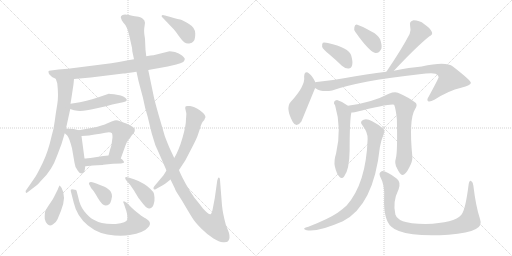
t = 0.00 s
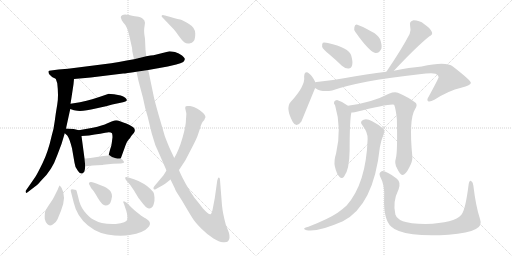
t = 3.28 s
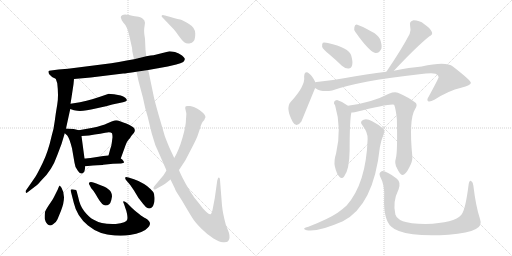
t = 6.55 s
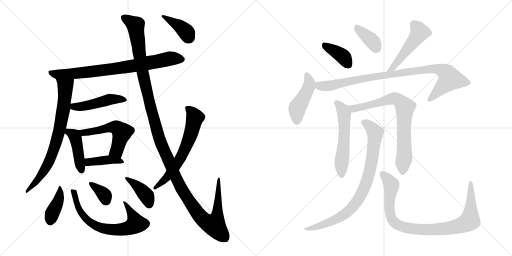
t = 9.83 s
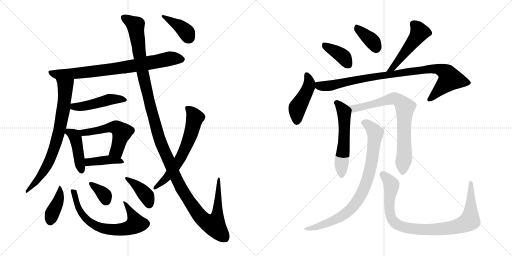
t = 13.10 s
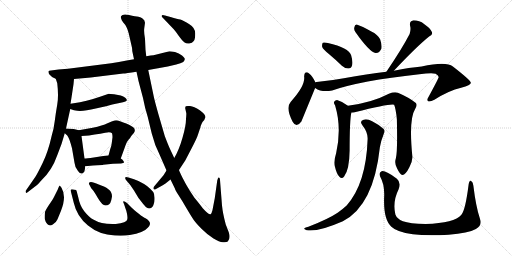
t = 16.38 s

The animated SVG that drew these frames (rendered in a browser with its animation timeline set to each time). Animation: 22 CSS @keyframes rules; one cycle of 16.38 s.

<svg version="1.1" viewBox="0 0 2048 1024" xmlns="http://www.w3.org/2000/svg">
  <g stroke="lightgray" stroke-dasharray="1,1" stroke-width="1" transform="scale(4, 4)">
    <line x1="0" y1="0" x2="256" y2="256"></line>
    <line x1="256" y1="0" x2="0" y2="256"></line>
    <line x1="128" y1="0" x2="128" y2="256"></line>
    <line x1="0" y1="128" x2="256" y2="128"></line>
    <line x1="256" y1="0" x2="512" y2="256"></line>
    <line x1="512" y1="0" x2="256" y2="256"></line>
    <line x1="384" y1="0" x2="384" y2="256"></line>
    <line x1="256" y1="128" x2="512" y2="128"></line>
  </g>
<g transform="scale(1, -1) translate(0, -850)">
   <style type="text/css">
    @keyframes keyframes0 {
      from {
       stroke: black;
       stroke-dashoffset: 788;
       stroke-width: 128;
       }
       72% {
       animation-timing-function: step-end;
       stroke: black;
       stroke-dashoffset: 0;
       stroke-width: 128;
       }
       to {
       stroke: black;
       stroke-width: 1024;
       }
       }
       #make-me-a-hanzi-animation-0 {
         animation: keyframes0 0.891276s both;
         animation-delay: 0.000000s;
         animation-timing-function: linear;
       }
    @keyframes keyframes1 {
      from {
       stroke: black;
       stroke-dashoffset: 756;
       stroke-width: 128;
       }
       71% {
       animation-timing-function: step-end;
       stroke: black;
       stroke-dashoffset: 0;
       stroke-width: 128;
       }
       to {
       stroke: black;
       stroke-width: 1024;
       }
       }
       #make-me-a-hanzi-animation-1 {
         animation: keyframes1 0.865234s both;
         animation-delay: 0.891276s;
         animation-timing-function: linear;
       }
    @keyframes keyframes2 {
      from {
       stroke: black;
       stroke-dashoffset: 470;
       stroke-width: 128;
       }
       60% {
       animation-timing-function: step-end;
       stroke: black;
       stroke-dashoffset: 0;
       stroke-width: 128;
       }
       to {
       stroke: black;
       stroke-width: 1024;
       }
       }
       #make-me-a-hanzi-animation-2 {
         animation: keyframes2 0.632487s both;
         animation-delay: 1.756510s;
         animation-timing-function: linear;
       }
    @keyframes keyframes3 {
      from {
       stroke: black;
       stroke-dashoffset: 433;
       stroke-width: 128;
       }
       58% {
       animation-timing-function: step-end;
       stroke: black;
       stroke-dashoffset: 0;
       stroke-width: 128;
       }
       to {
       stroke: black;
       stroke-width: 1024;
       }
       }
       #make-me-a-hanzi-animation-3 {
         animation: keyframes3 0.602376s both;
         animation-delay: 2.388997s;
         animation-timing-function: linear;
       }
    @keyframes keyframes4 {
      from {
       stroke: black;
       stroke-dashoffset: 537;
       stroke-width: 128;
       }
       64% {
       animation-timing-function: step-end;
       stroke: black;
       stroke-dashoffset: 0;
       stroke-width: 128;
       }
       to {
       stroke: black;
       stroke-width: 1024;
       }
       }
       #make-me-a-hanzi-animation-4 {
         animation: keyframes4 0.687012s both;
         animation-delay: 2.991373s;
         animation-timing-function: linear;
       }
    @keyframes keyframes5 {
      from {
       stroke: black;
       stroke-dashoffset: 406;
       stroke-width: 128;
       }
       57% {
       animation-timing-function: step-end;
       stroke: black;
       stroke-dashoffset: 0;
       stroke-width: 128;
       }
       to {
       stroke: black;
       stroke-width: 1024;
       }
       }
       #make-me-a-hanzi-animation-5 {
         animation: keyframes5 0.580404s both;
         animation-delay: 3.678385s;
         animation-timing-function: linear;
       }
    @keyframes keyframes6 {
      from {
       stroke: black;
       stroke-dashoffset: 402;
       stroke-width: 128;
       }
       57% {
       animation-timing-function: step-end;
       stroke: black;
       stroke-dashoffset: 0;
       stroke-width: 128;
       }
       to {
       stroke: black;
       stroke-width: 1024;
       }
       }
       #make-me-a-hanzi-animation-6 {
         animation: keyframes6 0.577148s both;
         animation-delay: 4.258789s;
         animation-timing-function: linear;
       }
    @keyframes keyframes7 {
      from {
       stroke: black;
       stroke-dashoffset: 689;
       stroke-width: 128;
       }
       69% {
       animation-timing-function: step-end;
       stroke: black;
       stroke-dashoffset: 0;
       stroke-width: 128;
       }
       to {
       stroke: black;
       stroke-width: 1024;
       }
       }
       #make-me-a-hanzi-animation-7 {
         animation: keyframes7 0.810710s both;
         animation-delay: 4.835937s;
         animation-timing-function: linear;
       }
    @keyframes keyframes8 {
      from {
       stroke: black;
       stroke-dashoffset: 352;
       stroke-width: 128;
       }
       53% {
       animation-timing-function: step-end;
       stroke: black;
       stroke-dashoffset: 0;
       stroke-width: 128;
       }
       to {
       stroke: black;
       stroke-width: 1024;
       }
       }
       #make-me-a-hanzi-animation-8 {
         animation: keyframes8 0.536458s both;
         animation-delay: 5.646647s;
         animation-timing-function: linear;
       }
    @keyframes keyframes9 {
      from {
       stroke: black;
       stroke-dashoffset: 396;
       stroke-width: 128;
       }
       56% {
       animation-timing-function: step-end;
       stroke: black;
       stroke-dashoffset: 0;
       stroke-width: 128;
       }
       to {
       stroke: black;
       stroke-width: 1024;
       }
       }
       #make-me-a-hanzi-animation-9 {
         animation: keyframes9 0.572266s both;
         animation-delay: 6.183105s;
         animation-timing-function: linear;
       }
    @keyframes keyframes10 {
      from {
       stroke: black;
       stroke-dashoffset: 1384;
       stroke-width: 128;
       }
       82% {
       animation-timing-function: step-end;
       stroke: black;
       stroke-dashoffset: 0;
       stroke-width: 128;
       }
       to {
       stroke: black;
       stroke-width: 1024;
       }
       }
       #make-me-a-hanzi-animation-10 {
         animation: keyframes10 1.376302s both;
         animation-delay: 6.755371s;
         animation-timing-function: linear;
       }
    @keyframes keyframes11 {
      from {
       stroke: black;
       stroke-dashoffset: 638;
       stroke-width: 128;
       }
       67% {
       animation-timing-function: step-end;
       stroke: black;
       stroke-dashoffset: 0;
       stroke-width: 128;
       }
       to {
       stroke: black;
       stroke-width: 1024;
       }
       }
       #make-me-a-hanzi-animation-11 {
         animation: keyframes11 0.769206s both;
         animation-delay: 8.131673s;
         animation-timing-function: linear;
       }
    @keyframes keyframes12 {
      from {
       stroke: black;
       stroke-dashoffset: 392;
       stroke-width: 128;
       }
       56% {
       animation-timing-function: step-end;
       stroke: black;
       stroke-dashoffset: 0;
       stroke-width: 128;
       }
       to {
       stroke: black;
       stroke-width: 1024;
       }
       }
       #make-me-a-hanzi-animation-12 {
         animation: keyframes12 0.569010s both;
         animation-delay: 8.900879s;
         animation-timing-function: linear;
       }
    @keyframes keyframes13 {
      from {
       stroke: black;
       stroke-dashoffset: 386;
       stroke-width: 128;
       }
       56% {
       animation-timing-function: step-end;
       stroke: black;
       stroke-dashoffset: 0;
       stroke-width: 128;
       }
       to {
       stroke: black;
       stroke-width: 1024;
       }
       }
       #make-me-a-hanzi-animation-13 {
         animation: keyframes13 0.564128s both;
         animation-delay: 9.469889s;
         animation-timing-function: linear;
       }
    @keyframes keyframes14 {
      from {
       stroke: black;
       stroke-dashoffset: 368;
       stroke-width: 128;
       }
       55% {
       animation-timing-function: step-end;
       stroke: black;
       stroke-dashoffset: 0;
       stroke-width: 128;
       }
       to {
       stroke: black;
       stroke-width: 1024;
       }
       }
       #make-me-a-hanzi-animation-14 {
         animation: keyframes14 0.549479s both;
         animation-delay: 10.034017s;
         animation-timing-function: linear;
       }
    @keyframes keyframes15 {
      from {
       stroke: black;
       stroke-dashoffset: 495;
       stroke-width: 128;
       }
       62% {
       animation-timing-function: step-end;
       stroke: black;
       stroke-dashoffset: 0;
       stroke-width: 128;
       }
       to {
       stroke: black;
       stroke-width: 1024;
       }
       }
       #make-me-a-hanzi-animation-15 {
         animation: keyframes15 0.652832s both;
         animation-delay: 10.583496s;
         animation-timing-function: linear;
       }
    @keyframes keyframes16 {
      from {
       stroke: black;
       stroke-dashoffset: 451;
       stroke-width: 128;
       }
       59% {
       animation-timing-function: step-end;
       stroke: black;
       stroke-dashoffset: 0;
       stroke-width: 128;
       }
       to {
       stroke: black;
       stroke-width: 1024;
       }
       }
       #make-me-a-hanzi-animation-16 {
         animation: keyframes16 0.617025s both;
         animation-delay: 11.236328s;
         animation-timing-function: linear;
       }
    @keyframes keyframes17 {
      from {
       stroke: black;
       stroke-dashoffset: 935;
       stroke-width: 128;
       }
       75% {
       animation-timing-function: step-end;
       stroke: black;
       stroke-dashoffset: 0;
       stroke-width: 128;
       }
       to {
       stroke: black;
       stroke-width: 1024;
       }
       }
       #make-me-a-hanzi-animation-17 {
         animation: keyframes17 1.010905s both;
         animation-delay: 11.853353s;
         animation-timing-function: linear;
       }
    @keyframes keyframes18 {
      from {
       stroke: black;
       stroke-dashoffset: 556;
       stroke-width: 128;
       }
       64% {
       animation-timing-function: step-end;
       stroke: black;
       stroke-dashoffset: 0;
       stroke-width: 128;
       }
       to {
       stroke: black;
       stroke-width: 1024;
       }
       }
       #make-me-a-hanzi-animation-18 {
         animation: keyframes18 0.702474s both;
         animation-delay: 12.864258s;
         animation-timing-function: linear;
       }
    @keyframes keyframes19 {
      from {
       stroke: black;
       stroke-dashoffset: 757;
       stroke-width: 128;
       }
       71% {
       animation-timing-function: step-end;
       stroke: black;
       stroke-dashoffset: 0;
       stroke-width: 128;
       }
       to {
       stroke: black;
       stroke-width: 1024;
       }
       }
       #make-me-a-hanzi-animation-19 {
         animation: keyframes19 0.866048s both;
         animation-delay: 13.566732s;
         animation-timing-function: linear;
       }
    @keyframes keyframes20 {
      from {
       stroke: black;
       stroke-dashoffset: 845;
       stroke-width: 128;
       }
       73% {
       animation-timing-function: step-end;
       stroke: black;
       stroke-dashoffset: 0;
       stroke-width: 128;
       }
       to {
       stroke: black;
       stroke-width: 1024;
       }
       }
       #make-me-a-hanzi-animation-20 {
         animation: keyframes20 0.937663s both;
         animation-delay: 14.432780s;
         animation-timing-function: linear;
       }
    @keyframes keyframes21 {
      from {
       stroke: black;
       stroke-dashoffset: 929;
       stroke-width: 128;
       }
       75% {
       animation-timing-function: step-end;
       stroke: black;
       stroke-dashoffset: 0;
       stroke-width: 128;
       }
       to {
       stroke: black;
       stroke-width: 1024;
       }
       }
       #make-me-a-hanzi-animation-21 {
         animation: keyframes21 1.006022s both;
         animation-delay: 15.370443s;
         animation-timing-function: linear;
       }
</style>
<path d="M 296.0 534.0 L 363.0 540.0 L 493.0 556.0 Q 503.0 556.0 546.0 563.0 L 593.0 570.0 L 671.0 584.0 L 705.0 592.0 Q 724.0 597.0 733.0 602.0 Q 739.0 608.0 739.0 613.0 Q 740.0 618.0 728.0 628.0 Q 716.0 638.0 700.0 642.0 Q 684.0 645.0 678.0 645.0 L 614.0 629.0 Q 605.0 629.0 585.0 625.0 L 536.0 613.0 L 507.0 608.0 Q 475.0 601.0 445.0 597.0 L 272.0 575.0 L 234.0 572.0 L 204.0 568.0 Q 195.0 568.0 194.0 565.0 Q 193.0 562.0 196.0 554.0 L 204.0 546.0 Q 209.0 541.0 212.0 540.0 L 223.0 535.0 L 296.0 534.0 Z" fill="lightgray"></path> 
<path d="M 294.0 513.0 L 296.0 534.0 C 299.0 564.0 214.0 563.0 223.0 535.0 L 229.0 517.0 Q 235.0 466.0 229.0 432.0 Q 223.0 398.0 219.0 366.0 Q 215.0 333.0 207.0 308.0 Q 192.0 241.0 170.0 197.0 Q 148.0 152.0 141.0 142.0 L 105.0 90.0 Q 101.0 86.0 103.0 81.0 Q 105.0 75.0 113.0 83.0 L 139.0 103.0 Q 149.0 109.0 165.0 128.0 Q 208.0 168.0 229.0 229.0 L 246.0 274.0 L 259.0 317.0 L 264.0 336.0 L 281.0 414.0 L 282.0 435.0 L 286.0 460.0 L 294.0 513.0 Z" fill="lightgray"></path> 
<path d="M 281.0 414.0 L 296.0 409.0 L 309.0 407.0 Q 334.0 404.0 383.0 416.0 Q 432.0 427.0 449.0 432.0 L 492.0 441.0 Q 517.0 446.0 501.0 459.0 Q 494.0 464.0 483.0 468.0 L 456.0 473.0 Q 440.0 475.0 435.0 475.0 L 403.0 464.0 Q 376.0 454.0 320.0 441.0 L 282.0 435.0 C 252.0 430.0 253.0 423.0 281.0 414.0 Z" fill="lightgray"></path> 
<path d="M 259.0 317.0 L 269.0 308.0 Q 277.0 299.0 288.0 257.0 L 298.0 199.0 Q 300.0 178.0 312.0 166.0 Q 320.0 154.0 329.0 156.0 Q 338.0 159.0 339.0 170.0 L 341.0 185.0 L 338.0 216.0 L 326.0 306.0 C 323.0 327.0 323.0 327.0 315.0 329.0 L 299.0 333.0 Q 290.0 335.0 264.0 336.0 C 237.0 337.0 237.0 337.0 259.0 317.0 Z" fill="lightgray"></path> 
<path d="M 483.0 216.0 L 499.0 260.0 Q 507.0 284.0 514.0 291.0 Q 521.0 298.0 525.0 306.0 L 536.0 319.0 Q 544.0 332.0 533.0 341.0 Q 517.0 352.0 505.0 356.0 Q 494.0 359.0 480.0 365.0 Q 467.0 371.0 458.0 368.0 Q 449.0 365.0 430.0 357.0 Q 411.0 348.0 371.0 339.0 L 315.0 329.0 C 285.0 324.0 296.0 304.0 326.0 306.0 L 356.0 308.0 L 379.0 312.0 Q 402.0 314.0 421.0 319.0 Q 441.0 324.0 448.0 317.0 Q 450.0 311.0 450.0 301.0 L 447.0 278.0 Q 446.0 266.0 441.0 254.0 L 434.0 228.0 C 426.0 199.0 473.0 188.0 483.0 216.0 Z" fill="lightgray"></path> 
<path d="M 341.0 185.0 L 372.0 188.0 Q 412.0 190.0 413.0 191.0 L 452.0 195.0 L 484.0 196.0 Q 495.0 198.0 496.0 200.0 Q 497.0 202.0 493.0 207.0 Q 490.0 212.0 483.0 216.0 C 461.0 231.0 461.0 231.0 434.0 228.0 L 413.0 226.0 L 375.0 220.0 Q 346.0 216.0 338.0 216.0 C 308.0 215.0 311.0 182.0 341.0 185.0 Z" fill="lightgray"></path> 
<path d="M 246.0 99.0 L 239.0 108.0 Q 237.0 108.0 231.0 92.0 L 216.0 62.0 Q 212.0 53.0 197.0 32.0 Q 183.0 11.0 180.0 2.0 Q 178.0 -17.0 179.0 -26.0 Q 181.0 -36.0 189.0 -46.0 Q 198.0 -56.0 211.0 -48.0 Q 225.0 -40.0 230.0 -27.0 L 244.0 7.0 Q 267.0 64.0 246.0 99.0 Z" fill="lightgray"></path> 
<path d="M 299.0 91.0 Q 297.0 92.0 294.0 92.0 Q 280.0 95.0 283.0 86.0 L 295.0 39.0 Q 307.0 -15.0 352.0 -52.0 Q 397.0 -89.0 459.0 -92.0 Q 497.0 -94.0 519.0 -90.0 Q 575.0 -81.0 592.0 -60.0 Q 598.0 -54.0 600.0 -46.0 Q 601.0 -34.0 582.0 -23.0 Q 575.0 -21.0 554.0 -4.0 Q 534.0 12.0 529.0 17.0 L 508.0 38.0 Q 498.0 46.0 494.0 45.0 Q 491.0 43.0 496.0 34.0 L 503.0 13.0 Q 505.0 11.0 508.0 -5.0 Q 511.0 -21.0 509.0 -28.0 Q 507.0 -41.0 463.0 -46.0 Q 408.0 -49.0 373.0 -28.0 Q 356.0 -19.0 337.0 5.0 Q 319.0 28.0 313.0 61.0 L 308.0 80.0 Q 308.0 84.0 306.0 86.0 Q 307.0 91.0 299.0 91.0 Z" fill="lightgray"></path> 
<path d="M 445.0 49.0 L 448.0 64.0 Q 448.0 81.0 436.0 91.0 Q 424.0 101.0 418.0 103.0 L 395.0 112.0 Q 360.0 129.0 356.0 118.0 Q 355.0 114.0 357.0 112.0 L 365.0 97.0 L 371.0 90.0 Q 376.0 85.0 392.0 57.0 Q 409.0 28.0 422.0 28.0 Q 440.0 28.0 445.0 49.0 Z" fill="lightgray"></path> 
<path d="M 536.0 133.0 L 514.0 140.0 Q 502.0 144.0 501.0 140.0 Q 500.0 135.0 504.0 130.0 L 521.0 110.0 L 536.0 88.0 L 554.0 58.0 L 572.0 35.0 Q 585.0 19.0 592.0 17.0 Q 600.0 15.0 607.0 20.0 Q 612.0 22.0 615.0 34.0 Q 619.0 46.0 618.0 60.0 Q 618.0 74.0 613.0 82.0 Q 587.0 111.0 565.0 120.0 Q 557.0 125.0 536.0 133.0 Z" fill="lightgray"></path> 
<path d="M 546.0 563.0 L 554.0 526.0 L 572.0 458.0 Q 580.0 416.0 591.0 382.0 L 607.0 316.0 Q 619.0 268.0 639.0 230.0 L 666.0 168.0 L 682.0 132.0 L 700.0 95.0 Q 700.0 92.0 713.0 71.0 Q 727.0 50.0 746.0 17.0 Q 766.0 -17.0 775.0 -30.0 Q 784.0 -43.0 807.0 -66.0 Q 831.0 -90.0 854.0 -104.0 Q 877.0 -118.0 892.0 -119.0 Q 907.0 -120.0 911.0 -116.0 Q 923.0 -104.0 915.0 -79.0 L 903.0 -48.0 Q 891.0 -3.0 888.0 28.0 L 880.0 130.0 Q 880.0 137.0 877.0 139.0 Q 874.0 141.0 872.0 137.0 L 869.0 128.0 L 859.0 57.0 L 850.0 10.0 Q 846.0 -6.0 842.0 -7.0 Q 833.0 -8.0 811.0 17.0 Q 789.0 46.0 781.0 55.0 Q 774.0 64.0 758.0 89.0 Q 743.0 113.0 730.0 139.0 Q 717.0 165.0 716.0 170.0 L 697.0 218.0 L 681.0 252.0 Q 673.0 269.0 659.0 306.0 L 634.0 392.0 Q 618.0 449.0 615.0 464.0 L 593.0 570.0 L 585.0 625.0 L 582.0 651.0 L 580.0 695.0 Q 575.0 723.0 577.0 737.0 L 580.0 759.0 L 577.0 769.0 L 570.0 776.0 Q 565.0 781.0 554.0 783.0 Q 543.0 784.0 516.0 790.0 Q 490.0 796.0 484.0 785.0 Q 482.0 779.0 485.0 775.0 Q 485.0 771.0 493.0 760.0 Q 508.0 745.0 515.0 716.0 L 528.0 659.0 Q 529.0 652.0 529.0 646.0 L 536.0 613.0 L 546.0 563.0 Z" fill="lightgray"></path> 
<path d="M 666.0 168.0 L 654.0 149.0 L 618.0 106.0 Q 613.0 101.0 614.0 95.0 Q 616.0 89.0 624.0 94.0 L 642.0 104.0 Q 650.0 108.0 662.0 116.0 L 682.0 132.0 L 716.0 170.0 L 741.0 208.0 L 766.0 256.0 Q 788.0 298.0 792.0 312.0 L 801.0 339.0 Q 802.0 340.0 802.0 343.0 Q 802.0 346.0 810.0 362.0 L 817.0 370.0 Q 821.0 380.0 822.0 381.0 Q 822.0 393.0 799.0 409.0 Q 776.0 424.0 760.0 426.0 Q 745.0 427.0 743.0 425.0 Q 740.0 420.0 741.0 416.0 L 745.0 398.0 Q 746.0 396.0 744.0 374.0 Q 744.0 347.0 730.0 299.0 Q 716.0 250.0 697.0 218.0 L 666.0 168.0 Z" fill="lightgray"></path> 
<path d="M 651.0 779.0 L 695.0 733.0 Q 704.0 723.0 716.0 705.0 Q 729.0 687.0 737.0 681.0 Q 746.0 674.0 757.0 676.0 Q 769.0 678.0 775.0 686.0 Q 781.0 693.0 781.0 716.0 Q 781.0 739.0 756.0 754.0 Q 731.0 769.0 721.0 772.0 Q 711.0 774.0 682.0 782.0 L 660.0 788.0 Q 649.0 793.0 647.0 788.0 Q 645.0 783.0 651.0 779.0 Z" fill="lightgray"></path> 
<path d="M 1315.5 634.5 Q 1340.5 613.5 1367.5 587.5 Q 1380.5 575.5 1394.5 576.5 Q 1404.5 576.5 1408.5 589.5 Q 1412.5 602.5 1404.5 629.5 Q 1395.5 659.5 1311.5 678.5 Q 1296.5 681.5 1291.5 679.5 Q 1287.5 675.5 1288.5 663.5 Q 1291.5 653.5 1315.5 634.5 Z" fill="lightgray"></path> 
<path d="M 1421.5 722.5 Q 1478.5 641.5 1502.5 638.5 Q 1517.5 637.5 1525.5 655.5 Q 1528.5 670.5 1520.5 693.5 Q 1510.5 712.5 1485.5 724.5 Q 1446.5 746.5 1429.5 751.5 Q 1419.5 754.5 1417.5 741.5 Q 1414.5 732.5 1421.5 722.5 Z" fill="lightgray"></path> 
<path d="M 1575.5 567.5 Q 1666.5 664.5 1716.5 704.5 Q 1732.5 711.5 1727.5 722.5 Q 1720.5 738.5 1697.5 753.5 Q 1675.5 769.5 1651.5 768.5 Q 1636.5 765.5 1640.5 746.5 Q 1644.5 733.5 1638.5 714.5 Q 1608.5 656.5 1545.5 563.5 C 1528.5 538.5 1554.5 545.5 1575.5 567.5 Z" fill="lightgray"></path> 
<path d="M 1260.5 521.5 L 1260.5 523.5 Q 1248.5 547.5 1237.5 555.5 Q 1218.5 570.5 1216.5 544.5 Q 1222.5 507.5 1162.5 442.5 Q 1141.5 418.5 1170.5 363.5 Q 1185.5 336.5 1205.5 364.5 L 1260.5 498.5 L 1260.5 521.5 Z" fill="lightgray"></path> 
<path d="M 1260.5 498.5 Q 1287.5 479.5 1328.5 488.5 Q 1439.5 527.5 1677.5 553.5 Q 1726.5 559.5 1742.5 555.5 Q 1755.5 548.5 1754.5 541.5 Q 1754.5 537.5 1714.5 463.5 Q 1705.5 450.5 1712.5 445.5 Q 1719.5 441.5 1737.5 451.5 Q 1795.5 488.5 1844.5 499.5 Q 1884.5 509.5 1883.5 519.5 Q 1882.5 529.5 1811.5 584.5 Q 1784.5 605.5 1686.5 584.5 Q 1638.5 580.5 1575.5 567.5 L 1545.5 563.5 Q 1469.5 554.5 1375.5 537.5 Q 1321.5 527.5 1266.5 522.5 Q 1262.5 522.5 1260.5 521.5 C 1230.5 518.5 1233.5 511.5 1260.5 498.5 Z" fill="lightgray"></path> 
<path d="M 1391.5 427.5 Q 1372.5 443.5 1350.5 449.5 Q 1341.5 450.5 1336.5 443.5 Q 1333.5 437.5 1340.5 428.5 Q 1367.5 338.5 1344.5 237.5 Q 1334.5 206.5 1339.5 184.5 Q 1346.5 154.5 1357.5 143.5 Q 1367.5 131.5 1376.5 144.5 Q 1397.5 171.5 1398.5 248.5 Q 1398.5 369.5 1405.5 400.5 C 1408.5 414.5 1408.5 414.5 1391.5 427.5 Z" fill="lightgray"></path> 
<path d="M 1583.5 217.5 Q 1576.5 196.5 1588.5 176.5 Q 1601.5 149.5 1609.5 150.5 Q 1622.5 151.5 1637.5 181.5 Q 1650.5 205.5 1649.5 223.5 Q 1634.5 373.5 1660.5 414.5 Q 1670.5 429.5 1663.5 438.5 Q 1636.5 460.5 1591.5 479.5 Q 1576.5 483.5 1555.5 475.5 Q 1486.5 439.5 1391.5 427.5 C 1361.5 423.5 1375.5 397.5 1405.5 400.5 Q 1411.5 400.5 1418.5 401.5 Q 1563.5 437.5 1576.5 431.5 Q 1583.5 415.5 1587.5 372.5 Q 1590.5 242.5 1583.5 217.5 Z" fill="lightgray"></path> 
<path d="M 1470.5 294.5 Q 1464.5 116.5 1386.5 28.5 Q 1370.5 13.5 1350.5 -0.5 Q 1313.5 -25.5 1233.5 -56.5 Q 1220.5 -59.5 1217.5 -62.5 Q 1213.5 -66.5 1226.5 -70.5 Q 1268.5 -79.5 1371.5 -34.5 Q 1494.5 28.5 1519.5 261.5 Q 1523.5 286.5 1535.5 316.5 Q 1541.5 326.5 1534.5 334.5 Q 1518.5 350.5 1488.5 365.5 Q 1469.5 375.5 1454.5 371.5 Q 1436.5 365.5 1449.5 349.5 Q 1471.5 321.5 1470.5 294.5 Z" fill="lightgray"></path> 
<path d="M 1919.5 -23.5 Q 1903.5 24.5 1893.5 107.5 Q 1892.5 122.5 1884.5 126.5 Q 1877.5 130.5 1874.5 112.5 Q 1861.5 9.5 1845.5 -8.5 Q 1818.5 -41.5 1702.5 -45.5 Q 1638.5 -44.5 1611.5 -34.5 Q 1587.5 -24.5 1581.5 -7.5 Q 1569.5 43.5 1594.5 93.5 Q 1604.5 121.5 1587.5 135.5 Q 1541.5 169.5 1526.5 165.5 Q 1513.5 159.5 1520.5 144.5 Q 1539.5 110.5 1536.5 60.5 Q 1533.5 -29.5 1565.5 -56.5 Q 1586.5 -77.5 1651.5 -86.5 Q 1706.5 -93.5 1794.5 -88.5 Q 1873.5 -82.5 1903.5 -65.5 Q 1930.5 -52.5 1919.5 -23.5 Z" fill="lightgray"></path> 
      <clipPath id="make-me-a-hanzi-clip-0">
      <path d="M 296.0 534.0 L 363.0 540.0 L 493.0 556.0 Q 503.0 556.0 546.0 563.0 L 593.0 570.0 L 671.0 584.0 L 705.0 592.0 Q 724.0 597.0 733.0 602.0 Q 739.0 608.0 739.0 613.0 Q 740.0 618.0 728.0 628.0 Q 716.0 638.0 700.0 642.0 Q 684.0 645.0 678.0 645.0 L 614.0 629.0 Q 605.0 629.0 585.0 625.0 L 536.0 613.0 L 507.0 608.0 Q 475.0 601.0 445.0 597.0 L 272.0 575.0 L 234.0 572.0 L 204.0 568.0 Q 195.0 568.0 194.0 565.0 Q 193.0 562.0 196.0 554.0 L 204.0 546.0 Q 209.0 541.0 212.0 540.0 L 223.0 535.0 L 296.0 534.0 Z" fill="lightgray"></path>
      </clipPath>
      <path clip-path="url(#make-me-a-hanzi-clip-0)" d="M 201.0 561.0 L 225.0 553.0 L 341.0 560.0 L 515.0 583.0 L 679.0 616.0 L 727.0 612.0 " fill="none" id="make-me-a-hanzi-animation-0" stroke-dasharray="660 1320" stroke-linecap="round"></path>

      <clipPath id="make-me-a-hanzi-clip-1">
      <path d="M 294.0 513.0 L 296.0 534.0 C 299.0 564.0 214.0 563.0 223.0 535.0 L 229.0 517.0 Q 235.0 466.0 229.0 432.0 Q 223.0 398.0 219.0 366.0 Q 215.0 333.0 207.0 308.0 Q 192.0 241.0 170.0 197.0 Q 148.0 152.0 141.0 142.0 L 105.0 90.0 Q 101.0 86.0 103.0 81.0 Q 105.0 75.0 113.0 83.0 L 139.0 103.0 Q 149.0 109.0 165.0 128.0 Q 208.0 168.0 229.0 229.0 L 246.0 274.0 L 259.0 317.0 L 264.0 336.0 L 281.0 414.0 L 282.0 435.0 L 286.0 460.0 L 294.0 513.0 Z" fill="lightgray"></path>
      </clipPath>
      <path clip-path="url(#make-me-a-hanzi-clip-1)" d="M 230.0 532.0 L 261.0 504.0 L 256.0 431.0 L 235.0 317.0 L 190.0 190.0 L 151.0 131.0 L 107.0 85.0 " fill="none" id="make-me-a-hanzi-animation-1" stroke-dasharray="628 1256" stroke-linecap="round"></path>

      <clipPath id="make-me-a-hanzi-clip-2">
      <path d="M 281.0 414.0 L 296.0 409.0 L 309.0 407.0 Q 334.0 404.0 383.0 416.0 Q 432.0 427.0 449.0 432.0 L 492.0 441.0 Q 517.0 446.0 501.0 459.0 Q 494.0 464.0 483.0 468.0 L 456.0 473.0 Q 440.0 475.0 435.0 475.0 L 403.0 464.0 Q 376.0 454.0 320.0 441.0 L 282.0 435.0 C 252.0 430.0 253.0 423.0 281.0 414.0 Z" fill="lightgray"></path>
      </clipPath>
      <path clip-path="url(#make-me-a-hanzi-clip-2)" d="M 289.0 429.0 L 295.0 423.0 L 326.0 424.0 L 437.0 452.0 L 497.0 450.0 " fill="none" id="make-me-a-hanzi-animation-2" stroke-dasharray="342 684" stroke-linecap="round"></path>

      <clipPath id="make-me-a-hanzi-clip-3">
      <path d="M 259.0 317.0 L 269.0 308.0 Q 277.0 299.0 288.0 257.0 L 298.0 199.0 Q 300.0 178.0 312.0 166.0 Q 320.0 154.0 329.0 156.0 Q 338.0 159.0 339.0 170.0 L 341.0 185.0 L 338.0 216.0 L 326.0 306.0 C 323.0 327.0 323.0 327.0 315.0 329.0 L 299.0 333.0 Q 290.0 335.0 264.0 336.0 C 237.0 337.0 237.0 337.0 259.0 317.0 Z" fill="lightgray"></path>
      </clipPath>
      <path clip-path="url(#make-me-a-hanzi-clip-3)" d="M 271.0 329.0 L 301.0 301.0 L 326.0 167.0 " fill="none" id="make-me-a-hanzi-animation-3" stroke-dasharray="305 610" stroke-linecap="round"></path>

      <clipPath id="make-me-a-hanzi-clip-4">
      <path d="M 483.0 216.0 L 499.0 260.0 Q 507.0 284.0 514.0 291.0 Q 521.0 298.0 525.0 306.0 L 536.0 319.0 Q 544.0 332.0 533.0 341.0 Q 517.0 352.0 505.0 356.0 Q 494.0 359.0 480.0 365.0 Q 467.0 371.0 458.0 368.0 Q 449.0 365.0 430.0 357.0 Q 411.0 348.0 371.0 339.0 L 315.0 329.0 C 285.0 324.0 296.0 304.0 326.0 306.0 L 356.0 308.0 L 379.0 312.0 Q 402.0 314.0 421.0 319.0 Q 441.0 324.0 448.0 317.0 Q 450.0 311.0 450.0 301.0 L 447.0 278.0 Q 446.0 266.0 441.0 254.0 L 434.0 228.0 C 426.0 199.0 473.0 188.0 483.0 216.0 Z" fill="lightgray"></path>
      </clipPath>
      <path clip-path="url(#make-me-a-hanzi-clip-4)" d="M 323.0 326.0 L 334.0 319.0 L 348.0 320.0 L 446.0 342.0 L 475.0 334.0 L 488.0 320.0 L 472.0 262.0 L 467.0 247.0 L 442.0 233.0 " fill="none" id="make-me-a-hanzi-animation-4" stroke-dasharray="409 818" stroke-linecap="round"></path>

      <clipPath id="make-me-a-hanzi-clip-5">
      <path d="M 341.0 185.0 L 372.0 188.0 Q 412.0 190.0 413.0 191.0 L 452.0 195.0 L 484.0 196.0 Q 495.0 198.0 496.0 200.0 Q 497.0 202.0 493.0 207.0 Q 490.0 212.0 483.0 216.0 C 461.0 231.0 461.0 231.0 434.0 228.0 L 413.0 226.0 L 375.0 220.0 Q 346.0 216.0 338.0 216.0 C 308.0 215.0 311.0 182.0 341.0 185.0 Z" fill="lightgray"></path>
      </clipPath>
      <path clip-path="url(#make-me-a-hanzi-clip-5)" d="M 342.0 209.0 L 363.0 202.0 L 436.0 211.0 L 474.0 208.0 L 489.0 201.0 " fill="none" id="make-me-a-hanzi-animation-5" stroke-dasharray="278 556" stroke-linecap="round"></path>

      <clipPath id="make-me-a-hanzi-clip-6">
      <path d="M 246.0 99.0 L 239.0 108.0 Q 237.0 108.0 231.0 92.0 L 216.0 62.0 Q 212.0 53.0 197.0 32.0 Q 183.0 11.0 180.0 2.0 Q 178.0 -17.0 179.0 -26.0 Q 181.0 -36.0 189.0 -46.0 Q 198.0 -56.0 211.0 -48.0 Q 225.0 -40.0 230.0 -27.0 L 244.0 7.0 Q 267.0 64.0 246.0 99.0 Z" fill="lightgray"></path>
      </clipPath>
      <path clip-path="url(#make-me-a-hanzi-clip-6)" d="M 242.0 103.0 L 235.0 52.0 L 208.0 -6.0 L 201.0 -36.0 " fill="none" id="make-me-a-hanzi-animation-6" stroke-dasharray="274 548" stroke-linecap="round"></path>

      <clipPath id="make-me-a-hanzi-clip-7">
      <path d="M 299.0 91.0 Q 297.0 92.0 294.0 92.0 Q 280.0 95.0 283.0 86.0 L 295.0 39.0 Q 307.0 -15.0 352.0 -52.0 Q 397.0 -89.0 459.0 -92.0 Q 497.0 -94.0 519.0 -90.0 Q 575.0 -81.0 592.0 -60.0 Q 598.0 -54.0 600.0 -46.0 Q 601.0 -34.0 582.0 -23.0 Q 575.0 -21.0 554.0 -4.0 Q 534.0 12.0 529.0 17.0 L 508.0 38.0 Q 498.0 46.0 494.0 45.0 Q 491.0 43.0 496.0 34.0 L 503.0 13.0 Q 505.0 11.0 508.0 -5.0 Q 511.0 -21.0 509.0 -28.0 Q 507.0 -41.0 463.0 -46.0 Q 408.0 -49.0 373.0 -28.0 Q 356.0 -19.0 337.0 5.0 Q 319.0 28.0 313.0 61.0 L 308.0 80.0 Q 308.0 84.0 306.0 86.0 Q 307.0 91.0 299.0 91.0 Z" fill="lightgray"></path>
      </clipPath>
      <path clip-path="url(#make-me-a-hanzi-clip-7)" d="M 292.0 82.0 L 318.0 8.0 L 334.0 -15.0 L 378.0 -51.0 L 427.0 -67.0 L 469.0 -70.0 L 509.0 -64.0 L 544.0 -45.0 L 501.0 41.0 " fill="none" id="make-me-a-hanzi-animation-7" stroke-dasharray="561 1122" stroke-linecap="round"></path>

      <clipPath id="make-me-a-hanzi-clip-8">
      <path d="M 445.0 49.0 L 448.0 64.0 Q 448.0 81.0 436.0 91.0 Q 424.0 101.0 418.0 103.0 L 395.0 112.0 Q 360.0 129.0 356.0 118.0 Q 355.0 114.0 357.0 112.0 L 365.0 97.0 L 371.0 90.0 Q 376.0 85.0 392.0 57.0 Q 409.0 28.0 422.0 28.0 Q 440.0 28.0 445.0 49.0 Z" fill="lightgray"></path>
      </clipPath>
      <path clip-path="url(#make-me-a-hanzi-clip-8)" d="M 362.0 116.0 L 414.0 74.0 L 424.0 47.0 " fill="none" id="make-me-a-hanzi-animation-8" stroke-dasharray="224 448" stroke-linecap="round"></path>

      <clipPath id="make-me-a-hanzi-clip-9">
      <path d="M 536.0 133.0 L 514.0 140.0 Q 502.0 144.0 501.0 140.0 Q 500.0 135.0 504.0 130.0 L 521.0 110.0 L 536.0 88.0 L 554.0 58.0 L 572.0 35.0 Q 585.0 19.0 592.0 17.0 Q 600.0 15.0 607.0 20.0 Q 612.0 22.0 615.0 34.0 Q 619.0 46.0 618.0 60.0 Q 618.0 74.0 613.0 82.0 Q 587.0 111.0 565.0 120.0 Q 557.0 125.0 536.0 133.0 Z" fill="lightgray"></path>
      </clipPath>
      <path clip-path="url(#make-me-a-hanzi-clip-9)" d="M 508.0 137.0 L 585.0 68.0 L 597.0 33.0 " fill="none" id="make-me-a-hanzi-animation-9" stroke-dasharray="268 536" stroke-linecap="round"></path>

      <clipPath id="make-me-a-hanzi-clip-10">
      <path d="M 546.0 563.0 L 554.0 526.0 L 572.0 458.0 Q 580.0 416.0 591.0 382.0 L 607.0 316.0 Q 619.0 268.0 639.0 230.0 L 666.0 168.0 L 682.0 132.0 L 700.0 95.0 Q 700.0 92.0 713.0 71.0 Q 727.0 50.0 746.0 17.0 Q 766.0 -17.0 775.0 -30.0 Q 784.0 -43.0 807.0 -66.0 Q 831.0 -90.0 854.0 -104.0 Q 877.0 -118.0 892.0 -119.0 Q 907.0 -120.0 911.0 -116.0 Q 923.0 -104.0 915.0 -79.0 L 903.0 -48.0 Q 891.0 -3.0 888.0 28.0 L 880.0 130.0 Q 880.0 137.0 877.0 139.0 Q 874.0 141.0 872.0 137.0 L 869.0 128.0 L 859.0 57.0 L 850.0 10.0 Q 846.0 -6.0 842.0 -7.0 Q 833.0 -8.0 811.0 17.0 Q 789.0 46.0 781.0 55.0 Q 774.0 64.0 758.0 89.0 Q 743.0 113.0 730.0 139.0 Q 717.0 165.0 716.0 170.0 L 697.0 218.0 L 681.0 252.0 Q 673.0 269.0 659.0 306.0 L 634.0 392.0 Q 618.0 449.0 615.0 464.0 L 593.0 570.0 L 585.0 625.0 L 582.0 651.0 L 580.0 695.0 Q 575.0 723.0 577.0 737.0 L 580.0 759.0 L 577.0 769.0 L 570.0 776.0 Q 565.0 781.0 554.0 783.0 Q 543.0 784.0 516.0 790.0 Q 490.0 796.0 484.0 785.0 Q 482.0 779.0 485.0 775.0 Q 485.0 771.0 493.0 760.0 Q 508.0 745.0 515.0 716.0 L 528.0 659.0 Q 529.0 652.0 529.0 646.0 L 536.0 613.0 L 546.0 563.0 Z" fill="lightgray"></path>
      </clipPath>
      <path clip-path="url(#make-me-a-hanzi-clip-10)" d="M 493.0 781.0 L 542.0 747.0 L 568.0 573.0 L 598.0 438.0 L 636.0 299.0 L 700.0 147.0 L 736.0 78.0 L 801.0 -16.0 L 828.0 -39.0 L 857.0 -50.0 L 870.0 -11.0 L 876.0 134.0 " fill="none" id="make-me-a-hanzi-animation-10" stroke-dasharray="1256 2512" stroke-linecap="round"></path>

      <clipPath id="make-me-a-hanzi-clip-11">
      <path d="M 666.0 168.0 L 654.0 149.0 L 618.0 106.0 Q 613.0 101.0 614.0 95.0 Q 616.0 89.0 624.0 94.0 L 642.0 104.0 Q 650.0 108.0 662.0 116.0 L 682.0 132.0 L 716.0 170.0 L 741.0 208.0 L 766.0 256.0 Q 788.0 298.0 792.0 312.0 L 801.0 339.0 Q 802.0 340.0 802.0 343.0 Q 802.0 346.0 810.0 362.0 L 817.0 370.0 Q 821.0 380.0 822.0 381.0 Q 822.0 393.0 799.0 409.0 Q 776.0 424.0 760.0 426.0 Q 745.0 427.0 743.0 425.0 Q 740.0 420.0 741.0 416.0 L 745.0 398.0 Q 746.0 396.0 744.0 374.0 Q 744.0 347.0 730.0 299.0 Q 716.0 250.0 697.0 218.0 L 666.0 168.0 Z" fill="lightgray"></path>
      </clipPath>
      <path clip-path="url(#make-me-a-hanzi-clip-11)" d="M 747.0 419.0 L 769.0 399.0 L 779.0 380.0 L 750.0 276.0 L 719.0 213.0 L 682.0 158.0 L 619.0 99.0 " fill="none" id="make-me-a-hanzi-animation-11" stroke-dasharray="510 1020" stroke-linecap="round"></path>

      <clipPath id="make-me-a-hanzi-clip-12">
      <path d="M 651.0 779.0 L 695.0 733.0 Q 704.0 723.0 716.0 705.0 Q 729.0 687.0 737.0 681.0 Q 746.0 674.0 757.0 676.0 Q 769.0 678.0 775.0 686.0 Q 781.0 693.0 781.0 716.0 Q 781.0 739.0 756.0 754.0 Q 731.0 769.0 721.0 772.0 Q 711.0 774.0 682.0 782.0 L 660.0 788.0 Q 649.0 793.0 647.0 788.0 Q 645.0 783.0 651.0 779.0 Z" fill="lightgray"></path>
      </clipPath>
      <path clip-path="url(#make-me-a-hanzi-clip-12)" d="M 654.0 786.0 L 734.0 733.0 L 756.0 700.0 " fill="none" id="make-me-a-hanzi-animation-12" stroke-dasharray="264 528" stroke-linecap="round"></path>

      <clipPath id="make-me-a-hanzi-clip-13">
      <path d="M 1315.5 634.5 Q 1340.5 613.5 1367.5 587.5 Q 1380.5 575.5 1394.5 576.5 Q 1404.5 576.5 1408.5 589.5 Q 1412.5 602.5 1404.5 629.5 Q 1395.5 659.5 1311.5 678.5 Q 1296.5 681.5 1291.5 679.5 Q 1287.5 675.5 1288.5 663.5 Q 1291.5 653.5 1315.5 634.5 Z" fill="lightgray"></path>
      </clipPath>
      <path clip-path="url(#make-me-a-hanzi-clip-13)" d="M 1295.5 673.5 L 1363.5 631.5 L 1393.5 591.5 " fill="none" id="make-me-a-hanzi-animation-13" stroke-dasharray="258 516" stroke-linecap="round"></path>

      <clipPath id="make-me-a-hanzi-clip-14">
      <path d="M 1421.5 722.5 Q 1478.5 641.5 1502.5 638.5 Q 1517.5 637.5 1525.5 655.5 Q 1528.5 670.5 1520.5 693.5 Q 1510.5 712.5 1485.5 724.5 Q 1446.5 746.5 1429.5 751.5 Q 1419.5 754.5 1417.5 741.5 Q 1414.5 732.5 1421.5 722.5 Z" fill="lightgray"></path>
      </clipPath>
      <path clip-path="url(#make-me-a-hanzi-clip-14)" d="M 1430.5 738.5 L 1492.5 682.5 L 1504.5 656.5 " fill="none" id="make-me-a-hanzi-animation-14" stroke-dasharray="240 480" stroke-linecap="round"></path>

      <clipPath id="make-me-a-hanzi-clip-15">
      <path d="M 1575.5 567.5 Q 1666.5 664.5 1716.5 704.5 Q 1732.5 711.5 1727.5 722.5 Q 1720.5 738.5 1697.5 753.5 Q 1675.5 769.5 1651.5 768.5 Q 1636.5 765.5 1640.5 746.5 Q 1644.5 733.5 1638.5 714.5 Q 1608.5 656.5 1545.5 563.5 C 1528.5 538.5 1554.5 545.5 1575.5 567.5 Z" fill="lightgray"></path>
      </clipPath>
      <path clip-path="url(#make-me-a-hanzi-clip-15)" d="M 1654.5 753.5 L 1678.5 721.5 L 1673.5 712.5 L 1574.5 582.5 L 1552.5 570.5 " fill="none" id="make-me-a-hanzi-animation-15" stroke-dasharray="367 734" stroke-linecap="round"></path>

      <clipPath id="make-me-a-hanzi-clip-16">
      <path d="M 1260.5 521.5 L 1260.5 523.5 Q 1248.5 547.5 1237.5 555.5 Q 1218.5 570.5 1216.5 544.5 Q 1222.5 507.5 1162.5 442.5 Q 1141.5 418.5 1170.5 363.5 Q 1185.5 336.5 1205.5 364.5 L 1260.5 498.5 L 1260.5 521.5 Z" fill="lightgray"></path>
      </clipPath>
      <path clip-path="url(#make-me-a-hanzi-clip-16)" d="M 1227.5 549.5 L 1237.5 520.5 L 1234.5 501.5 L 1189.5 418.5 L 1186.5 367.5 " fill="none" id="make-me-a-hanzi-animation-16" stroke-dasharray="323 646" stroke-linecap="round"></path>

      <clipPath id="make-me-a-hanzi-clip-17">
      <path d="M 1260.5 498.5 Q 1287.5 479.5 1328.5 488.5 Q 1439.5 527.5 1677.5 553.5 Q 1726.5 559.5 1742.5 555.5 Q 1755.5 548.5 1754.5 541.5 Q 1754.5 537.5 1714.5 463.5 Q 1705.5 450.5 1712.5 445.5 Q 1719.5 441.5 1737.5 451.5 Q 1795.5 488.5 1844.5 499.5 Q 1884.5 509.5 1883.5 519.5 Q 1882.5 529.5 1811.5 584.5 Q 1784.5 605.5 1686.5 584.5 Q 1638.5 580.5 1575.5 567.5 L 1545.5 563.5 Q 1469.5 554.5 1375.5 537.5 Q 1321.5 527.5 1266.5 522.5 Q 1262.5 522.5 1260.5 521.5 C 1230.5 518.5 1233.5 511.5 1260.5 498.5 Z" fill="lightgray"></path>
      </clipPath>
      <path clip-path="url(#make-me-a-hanzi-clip-17)" d="M 1264.5 515.5 L 1283.5 505.5 L 1317.5 506.5 L 1419.5 530.5 L 1629.5 563.5 L 1722.5 575.5 L 1772.5 567.5 L 1789.5 555.5 L 1800.5 534.5 L 1717.5 451.5 " fill="none" id="make-me-a-hanzi-animation-17" stroke-dasharray="807 1614" stroke-linecap="round"></path>

      <clipPath id="make-me-a-hanzi-clip-18">
      <path d="M 1391.5 427.5 Q 1372.5 443.5 1350.5 449.5 Q 1341.5 450.5 1336.5 443.5 Q 1333.5 437.5 1340.5 428.5 Q 1367.5 338.5 1344.5 237.5 Q 1334.5 206.5 1339.5 184.5 Q 1346.5 154.5 1357.5 143.5 Q 1367.5 131.5 1376.5 144.5 Q 1397.5 171.5 1398.5 248.5 Q 1398.5 369.5 1405.5 400.5 C 1408.5 414.5 1408.5 414.5 1391.5 427.5 Z" fill="lightgray"></path>
      </clipPath>
      <path clip-path="url(#make-me-a-hanzi-clip-18)" d="M 1347.5 438.5 L 1372.5 409.5 L 1376.5 392.5 L 1378.5 322.5 L 1365.5 193.5 L 1366.5 148.5 " fill="none" id="make-me-a-hanzi-animation-18" stroke-dasharray="428 856" stroke-linecap="round"></path>

      <clipPath id="make-me-a-hanzi-clip-19">
      <path d="M 1583.5 217.5 Q 1576.5 196.5 1588.5 176.5 Q 1601.5 149.5 1609.5 150.5 Q 1622.5 151.5 1637.5 181.5 Q 1650.5 205.5 1649.5 223.5 Q 1634.5 373.5 1660.5 414.5 Q 1670.5 429.5 1663.5 438.5 Q 1636.5 460.5 1591.5 479.5 Q 1576.5 483.5 1555.5 475.5 Q 1486.5 439.5 1391.5 427.5 C 1361.5 423.5 1375.5 397.5 1405.5 400.5 Q 1411.5 400.5 1418.5 401.5 Q 1563.5 437.5 1576.5 431.5 Q 1583.5 415.5 1587.5 372.5 Q 1590.5 242.5 1583.5 217.5 Z" fill="lightgray"></path>
      </clipPath>
      <path clip-path="url(#make-me-a-hanzi-clip-19)" d="M 1400.5 423.5 L 1413.5 415.5 L 1428.5 415.5 L 1579.5 456.5 L 1610.5 434.5 L 1619.5 415.5 L 1618.5 232.5 L 1610.5 160.5 " fill="none" id="make-me-a-hanzi-animation-19" stroke-dasharray="629 1258" stroke-linecap="round"></path>

      <clipPath id="make-me-a-hanzi-clip-20">
      <path d="M 1470.5 294.5 Q 1464.5 116.5 1386.5 28.5 Q 1370.5 13.5 1350.5 -0.5 Q 1313.5 -25.5 1233.5 -56.5 Q 1220.5 -59.5 1217.5 -62.5 Q 1213.5 -66.5 1226.5 -70.5 Q 1268.5 -79.5 1371.5 -34.5 Q 1494.5 28.5 1519.5 261.5 Q 1523.5 286.5 1535.5 316.5 Q 1541.5 326.5 1534.5 334.5 Q 1518.5 350.5 1488.5 365.5 Q 1469.5 375.5 1454.5 371.5 Q 1436.5 365.5 1449.5 349.5 Q 1471.5 321.5 1470.5 294.5 Z" fill="lightgray"></path>
      </clipPath>
      <path clip-path="url(#make-me-a-hanzi-clip-20)" d="M 1455.5 359.5 L 1474.5 349.5 L 1501.5 319.5 L 1476.5 155.5 L 1441.5 67.5 L 1413.5 24.5 L 1354.5 -22.5 L 1274.5 -55.5 L 1222.5 -65.5 " fill="none" id="make-me-a-hanzi-animation-20" stroke-dasharray="717 1434" stroke-linecap="round"></path>

      <clipPath id="make-me-a-hanzi-clip-21">
      <path d="M 1919.5 -23.5 Q 1903.5 24.5 1893.5 107.5 Q 1892.5 122.5 1884.5 126.5 Q 1877.5 130.5 1874.5 112.5 Q 1861.5 9.5 1845.5 -8.5 Q 1818.5 -41.5 1702.5 -45.5 Q 1638.5 -44.5 1611.5 -34.5 Q 1587.5 -24.5 1581.5 -7.5 Q 1569.5 43.5 1594.5 93.5 Q 1604.5 121.5 1587.5 135.5 Q 1541.5 169.5 1526.5 165.5 Q 1513.5 159.5 1520.5 144.5 Q 1539.5 110.5 1536.5 60.5 Q 1533.5 -29.5 1565.5 -56.5 Q 1586.5 -77.5 1651.5 -86.5 Q 1706.5 -93.5 1794.5 -88.5 Q 1873.5 -82.5 1903.5 -65.5 Q 1930.5 -52.5 1919.5 -23.5 Z" fill="lightgray"></path>
      </clipPath>
      <path clip-path="url(#make-me-a-hanzi-clip-21)" d="M 1530.5 153.5 L 1566.5 108.5 L 1556.5 29.5 L 1567.5 -24.5 L 1582.5 -43.5 L 1598.5 -52.5 L 1644.5 -64.5 L 1783.5 -64.5 L 1822.5 -57.5 L 1874.5 -35.5 L 1883.5 13.5 L 1883.5 119.5 " fill="none" id="make-me-a-hanzi-animation-21" stroke-dasharray="801 1602" stroke-linecap="round"></path>

</g>
</svg>
